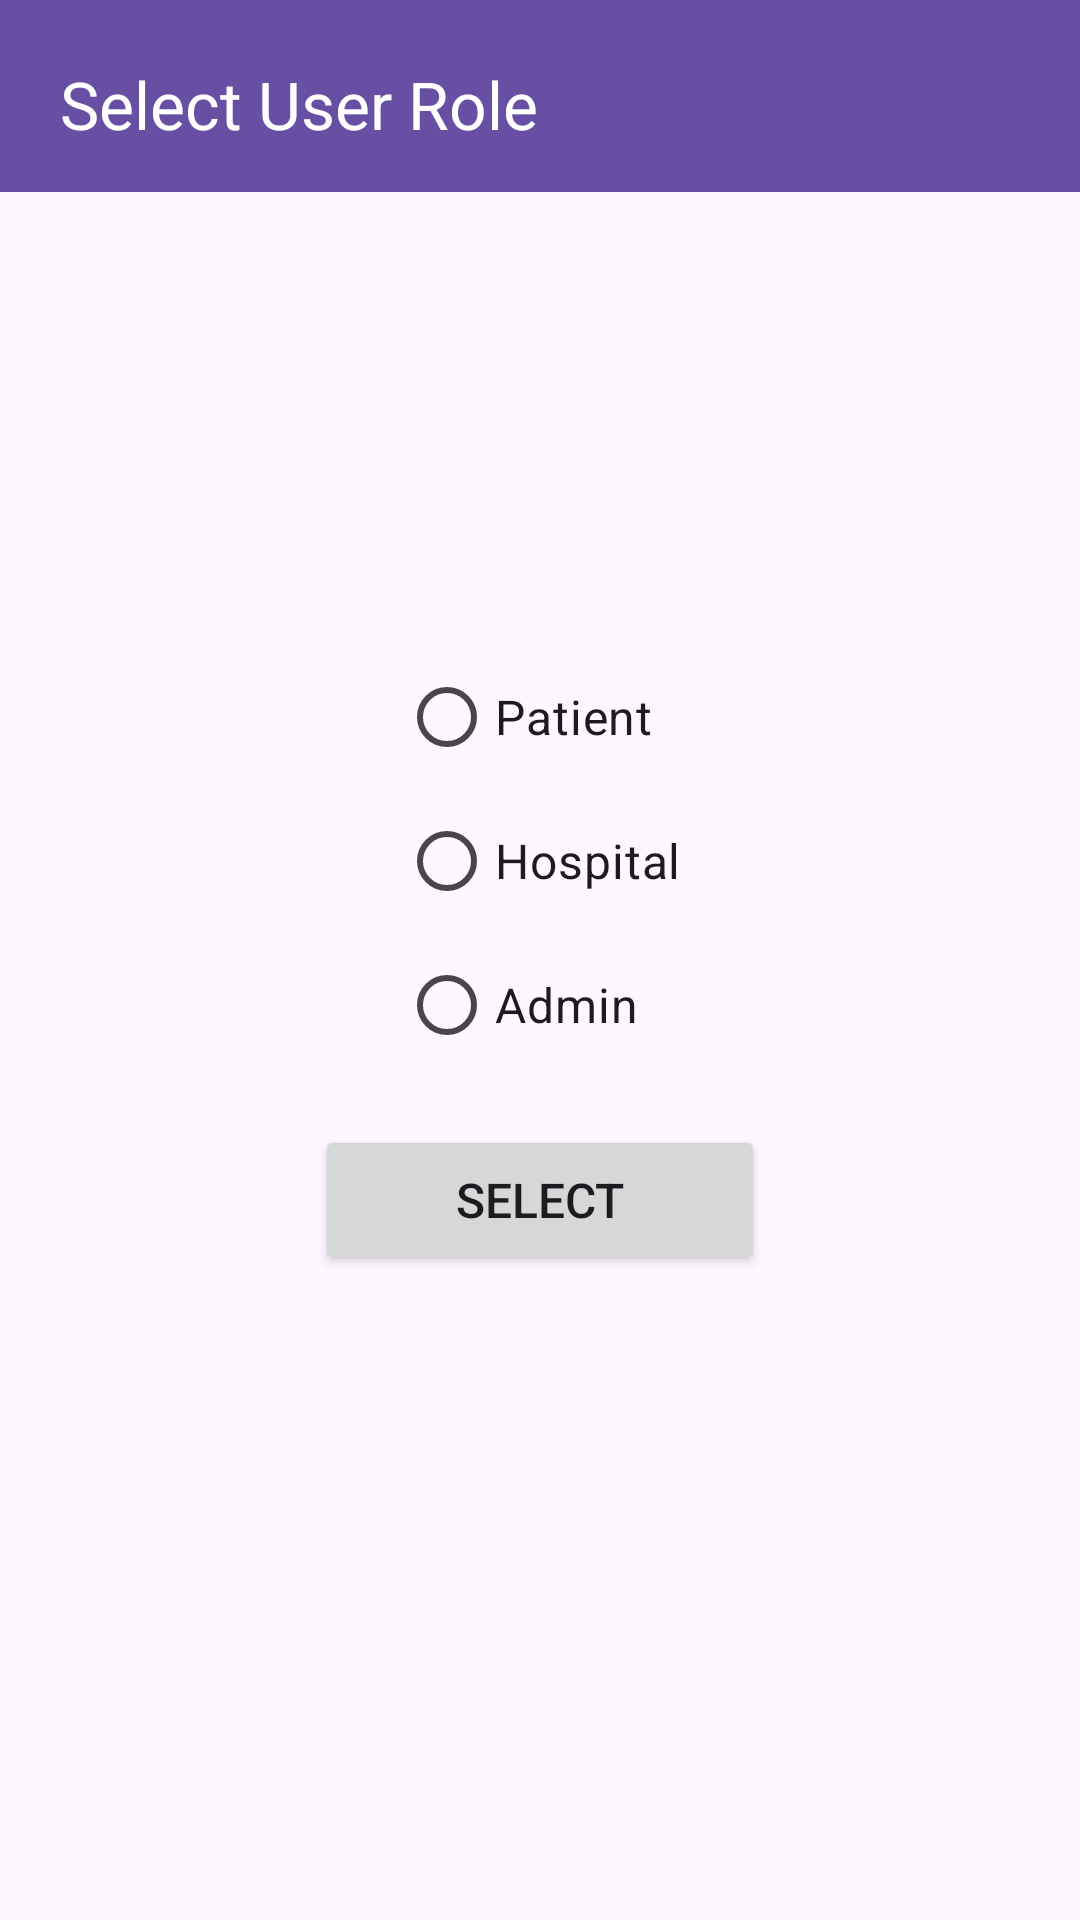

Produce the Android XML layout that renders to this screen, including the resource entries it uses.
<!-- AndroidManifest.xml: application theme Theme.HospitalManagement1 -->
<!-- res/layout/activity_main.xml -->
<?xml version="1.0" encoding="utf-8"?>
<androidx.coordinatorlayout.widget.CoordinatorLayout xmlns:android="http://schemas.android.com/apk/res/android"
    xmlns:app="http://schemas.android.com/apk/res-auto"
    xmlns:tools="http://schemas.android.com/tools"
    android:layout_width="match_parent"
    android:layout_height="match_parent">

    <com.google.android.material.appbar.AppBarLayout
        android:layout_width="match_parent"
        android:layout_height="wrap_content">

        <com.google.android.material.appbar.MaterialToolbar
            android:id="@+id/toolbar"
            android:layout_width="match_parent"
            android:layout_height="?attr/actionBarSize"
            android:background="?attr/colorPrimary"
            app:title="Select User Role"
            app:titleTextColor="@color/white"
            app:titleMargin="20dp"/>


    </com.google.android.material.appbar.AppBarLayout>

    <LinearLayout
        android:layout_width="match_parent"
        android:layout_height="match_parent"
        android:layout_below="@id/toolbar"
        android:orientation="vertical"
        android:padding="16dp"
        android:gravity="center">

        <RadioGroup
            android:id="@+id/radioGroup"
            android:layout_width="wrap_content"
            android:layout_height="wrap_content"
            android:orientation="vertical"
            android:layout_gravity="center">

            <RadioButton
                android:id="@+id/radioButtonPatient"
                android:layout_width="wrap_content"
                android:layout_height="wrap_content"
                android:text="Patient"
                android:textSize="48px"/>

            <RadioButton
                android:id="@+id/radioButtonHospital"
                android:layout_width="wrap_content"
                android:layout_height="wrap_content"
                android:text="Hospital"
                android:textSize="48px"/>

            <RadioButton
                android:id="@+id/radioButtonAdmin"
                android:layout_width="wrap_content"
                android:layout_height="wrap_content"
                android:text="Admin"
                android:textSize="48px"/>

        </RadioGroup>

        <Button
            android:id="@+id/buttonSelectRole"
            android:layout_width="150dp"
            android:layout_height="50dp"
            android:text="Select"
            android:textSize="16sp"
            android:layout_gravity="center"
            android:layout_marginTop="16dp"/>

    </LinearLayout>

</androidx.coordinatorlayout.widget.CoordinatorLayout>
<!-- resources referenced by this layout -->
<resources>
  <color name="white">#FFFFFFFF</color>
  <style name="Theme.HospitalManagement1" parent="Base.Theme.HospitalManagement1" />
  <style name="Base.Theme.HospitalManagement1" parent="Theme.Material3.DayNight.NoActionBar">
          
          
  
          
          <item name="android:windowActionBarOverlay">true</item>
      </style>
</resources>
